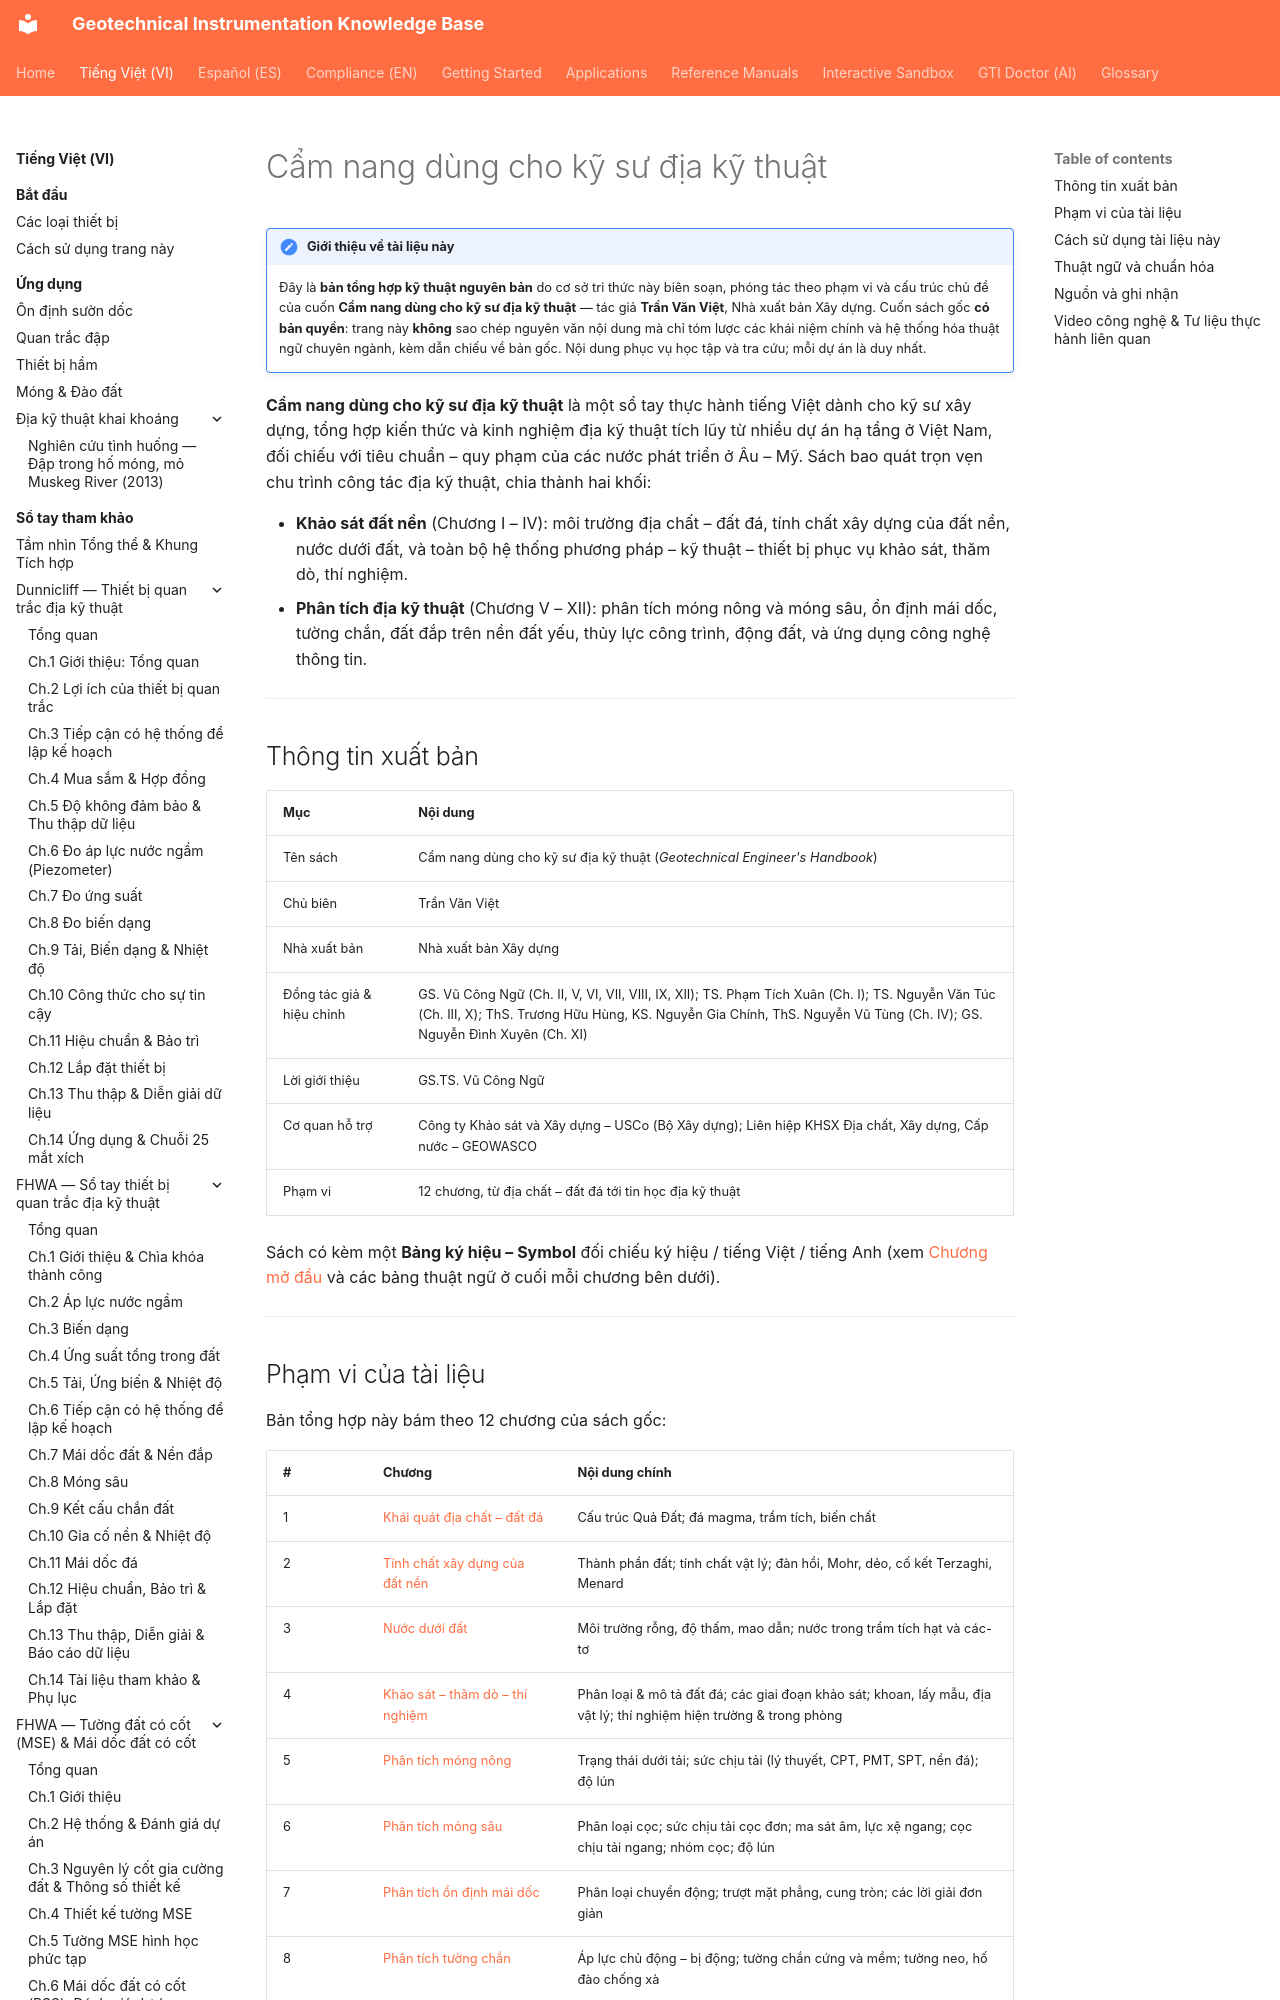

repository: geoinst/geoinst.github.io · page: vi/reference-manuals/cam-nang-ky-su-dia-ky-thuat/index.html · generator: mkdocs

---
lang: vi
lang_alt: reference-manuals/geotechnical-engineers-handbook/
---
# Cẩm nang dùng cho kỹ sư địa kỹ thuật

!!! note "Giới thiệu về tài liệu này"
    Đây là **bản tổng hợp kỹ thuật nguyên bản** do cơ sở tri thức này biên soạn,
    phóng tác theo phạm vi và cấu trúc chủ đề của cuốn **Cẩm nang dùng cho kỹ sư
    địa kỹ thuật** — tác giả **Trần Văn Việt**, Nhà xuất bản Xây dựng. Cuốn sách
    gốc **có bản quyền**: trang này **không** sao chép nguyên văn nội dung mà chỉ
    tóm lược các khái niệm chính và hệ thống hóa thuật ngữ chuyên ngành, kèm dẫn
    chiếu về bản gốc. Nội dung phục vụ học tập và tra cứu; mỗi dự án là duy nhất.

**Cẩm nang dùng cho kỹ sư địa kỹ thuật** là một sổ tay thực hành tiếng Việt dành cho
kỹ sư xây dựng, tổng hợp kiến thức và kinh nghiệm địa kỹ thuật tích lũy từ nhiều dự án
hạ tầng ở Việt Nam, đối chiếu với tiêu chuẩn – quy phạm của các nước phát triển ở
Âu – Mỹ. Sách bao quát trọn vẹn chu trình công tác địa kỹ thuật, chia thành hai khối:

- **Khảo sát đất nền** (Chương I – IV): môi trường địa chất – đất đá, tính chất xây
  dựng của đất nền, nước dưới đất, và toàn bộ hệ thống phương pháp – kỹ thuật – thiết
  bị phục vụ khảo sát, thăm dò, thí nghiệm.
- **Phân tích địa kỹ thuật** (Chương V – XII): phân tích móng nông và móng sâu, ổn
  định mái dốc, tường chắn, đất đắp trên nền đất yếu, thủy lực công trình, động đất,
  và ứng dụng công nghệ thông tin.

---
